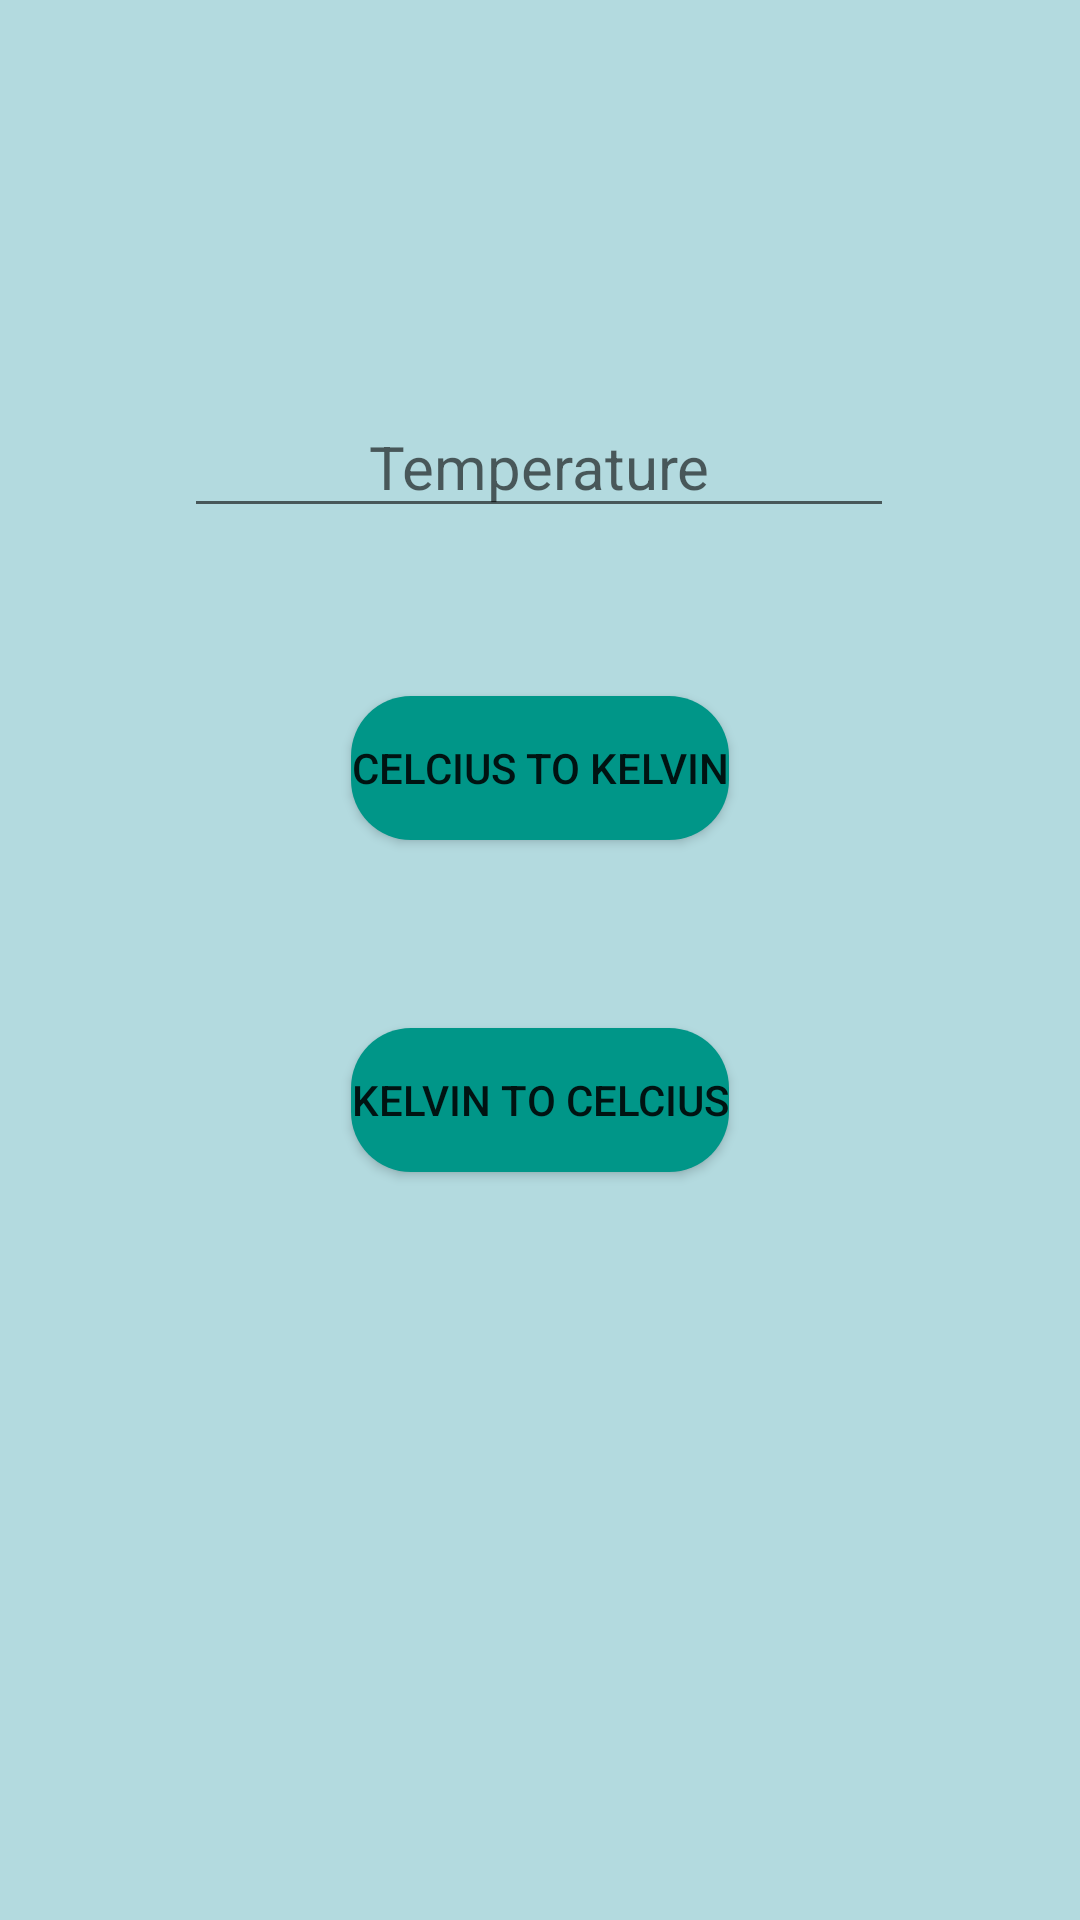

Android layout source for this screen:
<!-- AndroidManifest.xml: application theme Theme.TemperaturConverter -->
<!-- res/layout/activity_main.xml -->
<?xml version="1.0" encoding="utf-8"?>
<androidx.constraintlayout.widget.ConstraintLayout xmlns:android="http://schemas.android.com/apk/res/android"
    xmlns:app="http://schemas.android.com/apk/res-auto"
    xmlns:tools="http://schemas.android.com/tools"
    android:layout_width="match_parent"
    android:layout_height="match_parent"
    android:background="#B3DADF"
    tools:context=".MainActivity">

    <EditText
        android:id="@+id/edtTemp"
        android:layout_width="wrap_content"
        android:layout_height="wrap_content"
        android:layout_marginTop="132dp"
        android:ems="10"
        android:hint="Temperature"
        android:inputType="textPersonName"
        android:textSize="20sp"
        android:textColor="#050505"
        android:gravity="center"
        app:layout_constraintEnd_toEndOf="parent"
        app:layout_constraintHorizontal_bias="0.497"
        app:layout_constraintStart_toStartOf="parent"
        app:layout_constraintTop_toTopOf="parent" />

    <Button
        android:id="@+id/btnCelToKel"
        android:layout_width="wrap_content"
        android:layout_height="wrap_content"
        android:background="@drawable/button"
        android:text="celcius to kelvin"
        app:layout_constraintBottom_toBottomOf="parent"
        app:layout_constraintEnd_toEndOf="parent"
        app:layout_constraintStart_toStartOf="parent"
        app:layout_constraintTop_toTopOf="parent"
        app:layout_constraintVertical_bias="0.392" />

    <Button
        android:id="@+id/btnKelToCel"
        android:layout_width="wrap_content"
        android:layout_height="wrap_content"
        android:background="@drawable/button"
        android:text="kelvin to celcius"
        app:layout_constraintBottom_toBottomOf="parent"
        app:layout_constraintEnd_toEndOf="parent"
        app:layout_constraintStart_toStartOf="parent"
        app:layout_constraintTop_toTopOf="parent"
        app:layout_constraintVertical_bias="0.579" />

    <TextView
        android:id="@+id/textView"
        android:layout_width="wrap_content"
        android:layout_height="wrap_content"
        android:layout_marginBottom="120dp"
        android:textSize="34sp"
        android:textColor="#0B0A0A"
        app:layout_constraintBottom_toBottomOf="parent"
        app:layout_constraintEnd_toEndOf="parent"
        app:layout_constraintHorizontal_bias="0.454"
        app:layout_constraintStart_toStartOf="parent" />
</androidx.constraintlayout.widget.ConstraintLayout>
<!-- resources referenced by this layout -->
<resources>
  <!-- drawable button (drawable) -->
  <?xml version="1.0" encoding="utf-8"?>
  <selector xmlns:android="http://schemas.android.com/apk/res/android">
      <item>
          <shape android:shape="rectangle">
              <solid android:color="#009688"/>
              <corners android:radius="20dp"/>
          </shape>
      </item>
  
  </selector>
  <style name="Theme.TemperaturConverter" parent="Theme.MaterialComponents.DayNight.DarkActionBar">
          
          <item name="colorPrimary">#567434</item>
          <item name="colorPrimaryVariant">#327335</item>
          <item name="colorOnPrimary">@color/white</item>
          
          <item name="colorSecondary">@color/teal_200</item>
          <item name="colorSecondaryVariant">@color/teal_700</item>
          <item name="colorOnSecondary">@color/black</item>
          
          <item name="android:statusBarColor">?attr/colorPrimaryVariant</item>
          
      </style>
  <!-- not gathered from this repository: default colours our renderer supplied (Android Studio template values) -->
  <color name="teal_200">#FF03DAC5</color>
  <color name="teal_700">#FF018786</color>
  <color name="black">#FF000000</color>
  <color name="white">#FFFFFFFF</color>
</resources>
